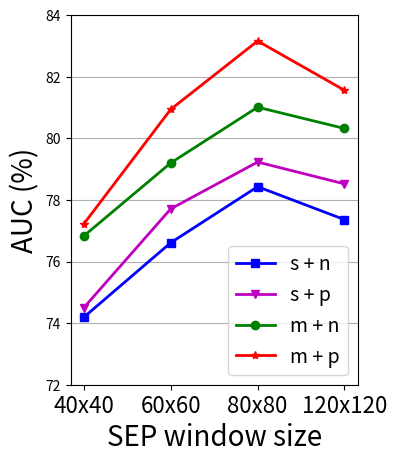

Recreate this plot in Python.
import matplotlib.pyplot as plt
import numpy as np

single_region_single_scale= [74.19, 76.61, 78.43, 77.36]
multi_region_single_scale=[76.83, 79.20, 81.01, 80.32]
single_region_multi_scale=[74.50, 77.71, 79.23, 78.52]
multi_region_multi_scale=[77.22, 80.94, 83.16, 81.56]

linewidth = 2
plt.figure(figsize=(3.7, 4.8))
plt.grid(axis='y')
plt.xticks(np.arange(4), ('40x40', '60x60', '80x80', '120x120'), fontsize=16)
# plt.xlim((0,1))
plt.ylim((72,84))
plt.plot(np.arange(4), single_region_single_scale, marker='s',color= 'b', label='s + n', linewidth = linewidth) # '#3C75AF', label='Original')
plt.plot(np.arange(4), single_region_multi_scale, marker='v', color= 'm', label='s + p', linewidth = linewidth)  # '#EE8635', label='Single region')
plt.plot(np.arange(4), multi_region_single_scale, marker='o', color= 'g', label='m + n', linewidth = linewidth)  # '#EE8635', label='Single region')
plt.plot(np.arange(4), multi_region_multi_scale, marker='*', color= 'r', label='m + p', linewidth = linewidth)    # '#C53932', label='Multi region')
plt.xlabel('SEP window size', fontsize=20)
plt.ylabel('AUC (%)', fontsize=20)
plt.legend(fontsize=14)
plt.show()

# plt.plot(np.arange(4), single_region_single_scale, marker='s',color= 'b', label='sSEP + nonpyramid') # '#3C75AF', label='Original')
# plt.plot(np.arange(4), single_region_multi_scale, marker='v', color= 'm', label='sSEP + pyramid')  # '#EE8635', label='Single region')
# plt.plot(np.arange(4), multi_region_single_scale, marker='o', color= 'g', label='mSEP + nonpyramid')  # '#EE8635', label='Single region')
# plt.plot(np.arange(4), multi_region_multi_scale, marker='*', color= 'r', label='mSEP + pyramid')    # '#C539
# plt.xlabel('SEP window size', fontsize=14)
# plt.ylabel('AUC (%)', fontsize=14)
# plt.legend(loc=4, fontsize=12)